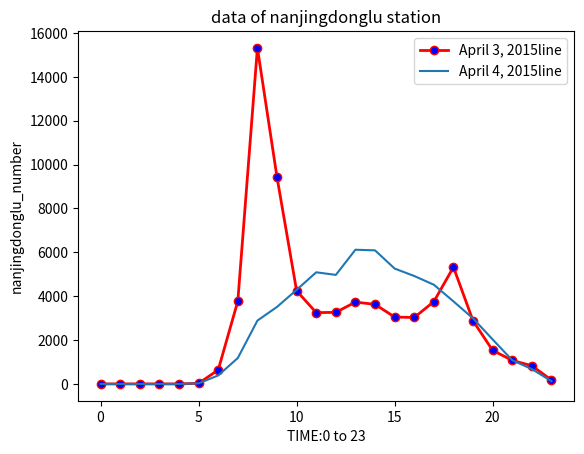

Write the Python code that produced this figure.
import matplotlib.pyplot as plt
from matplotlib.pyplot import plot,savefig
x1=range(0,24)
x2 = range(0,24)
y2=[0, 0, 0, 0, 0, 25, 386, 1181, 2888, 3512, 4290, 5090, 4971, 6119, 6090, 5260, 4921, 4523, 3764, 2987, 2027, 1080, 676, 124]
y1=[0, 0, 0, 0, 0, 28, 637, 3772, 15321, 9424, 4245, 3251, 3263, 3732, 3627, 3050, 3029, 3753, 5326, 2874, 1528, 1073, 829, 177]
plt.plot(x1,y1,label="April 3, 2015line",linewidth=2,color='r',marker='o',
markerfacecolor='blue',markersize=6)
plt.plot(x2,y2,label='April 4, 2015line')
plt.xlabel('TIME:0 to 23')
plt.ylabel('nanjingdonglu_number')
plt.title('data of nanjingdonglu station')
plt.legend()
plt.show()
plt.savefig('test.jpg')
